Run: headless pygame with SDL's dummy video driver; simulated clock (each Clock.tick advances the game by its frame time, no real sleeping); random seed 0; keys injected as events and as key.get_pressed() state; mouse plan: one left click at the window centre at the start of phase 2, then a move to the lower-right quarter at the start of phase 3.
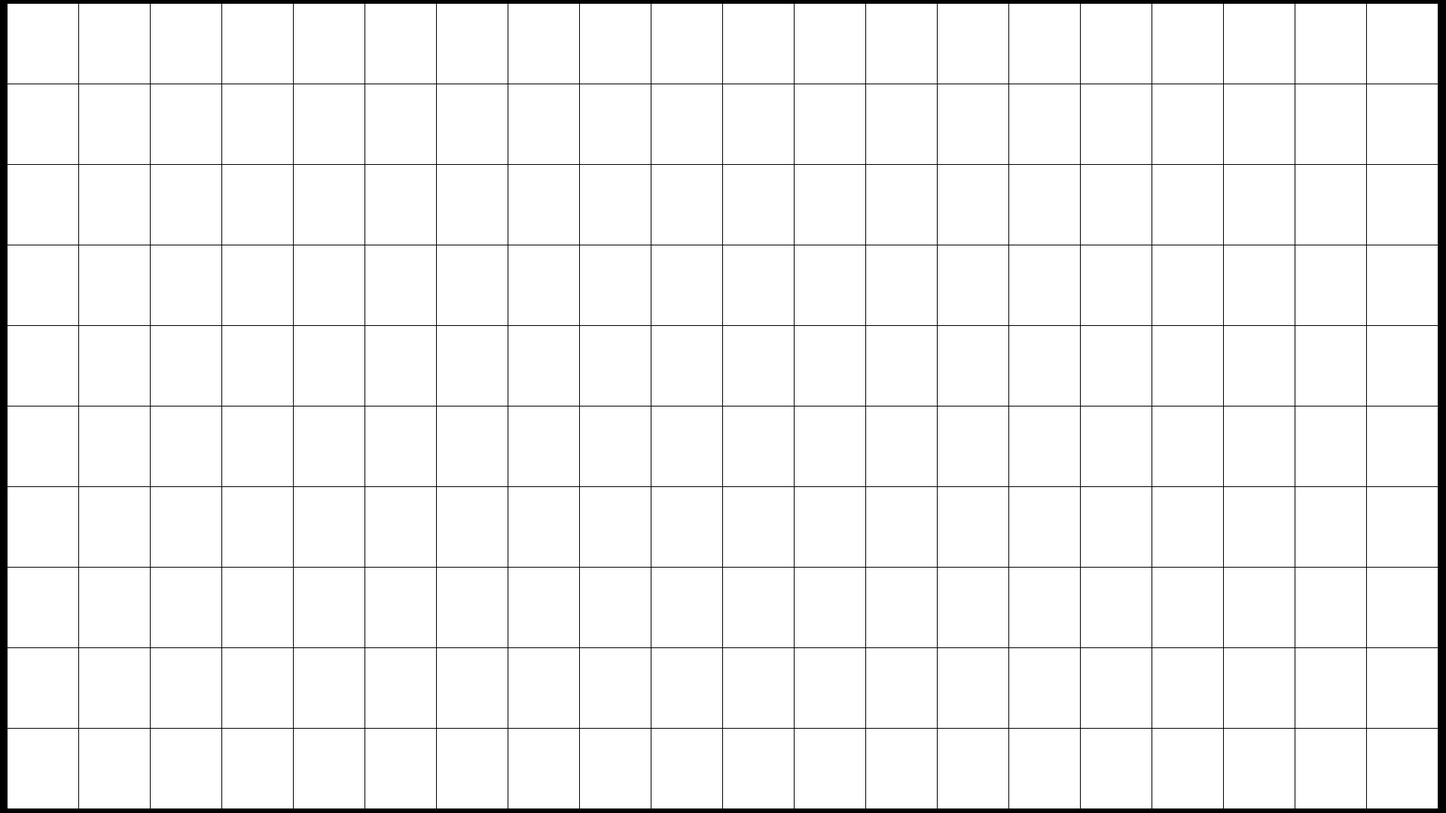
Frame 1 of 4 · flips 1–60 · no input
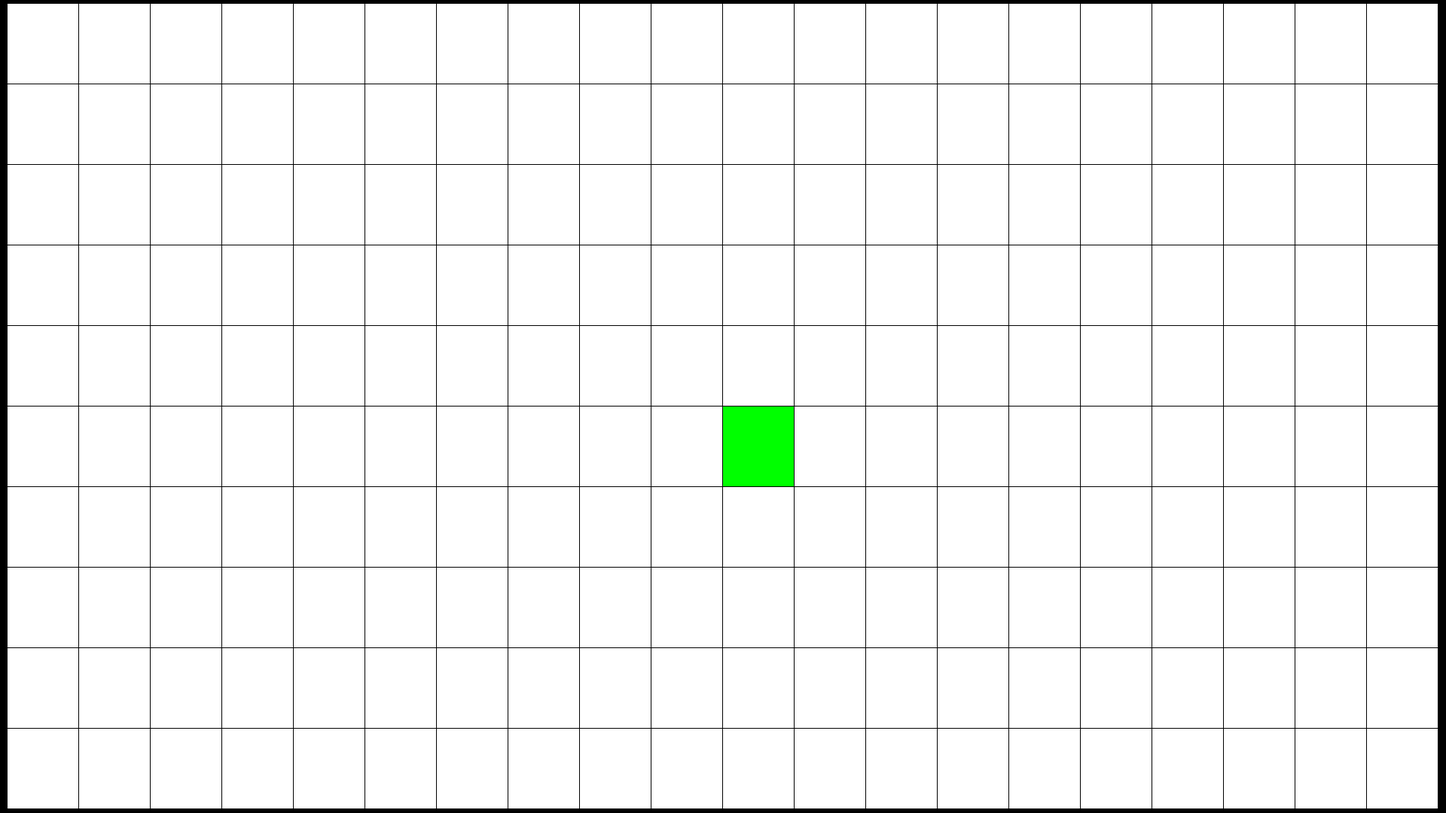
Frame 2 of 4 · flips 61–180 · clicked the window centre · tapped SPACE, RETURN · held RIGHT (→), D
Frame 3 of 4 · flips 181–300 · moved the mouse to the lower-right quarter · held DOWN (↓), S · screen unchanged from frame 2, image omitted
Frame 4 of 4 · flips 301–420 · held LEFT (←), A, UP (↑), W · screen unchanged from frame 3, image omitted

The pygame program that drew these frames:

import pygame

# Window dimensions and colors
WINDOW_WIDTH = 1920
WINDOW_HEIGHT = 1080
GRID_WIDTH = 20
GRID_HEIGHT = 10

BLACK = (0, 0, 0)
WHITE = (255, 255, 255)
GREEN = (0, 255, 0)
GREY = (128, 128, 128)


class Cell:
    """Represents a single cell in the grid."""

    def __init__(self, pos_x, pos_y, width, height, color=WHITE):
        """
        Initialize a cell with its position, dimensions, and default color.

        :param pos_x: X-coordinate of the top-left corner.
        :param pos_y: Y-coordinate of the top-left corner.
        :param width: Width of the cell in pixels.
        :param height: Height of the cell in pixels.
        :param color: Initial color of the cell.
        """
        self.x = pos_x  # Top-left corner X position
        self.y = pos_y  # Top-left corner Y position
        self.width = width
        self.height = height
        self.color = color
        self.selected = False
        self.visited = False

    def draw(self, screen):
        """
        Draw the cell on the given screen surface.

        :param screen: Pygame surface to draw on.
        """
        # Change color based on cell state
        if self.selected:
            self.color = GREEN
        elif self.visited:
            self.color = GREY
        else:
            self.color = WHITE

        # Draw the cell
        pygame.draw.rect(screen, self.color, (self.x, self.y, self.width, self.height))


class Grid:
    """Manages a grid of cells and handles interactions with them."""

    def __init__(self, grid_width, grid_height, screen_width, screen_height, cell_margin):
        """
        Initialize the grid with given dimensions and cell spacing.

        :param grid_width: Number of cells horizontally.
        :param grid_height: Number of cells vertically.
        :param screen_width: Width of the entire screen in pixels.
        :param screen_height: Height of the entire screen in pixels.
        :param cell_margin: Space between cells in pixels.
        """
        self.width = grid_width
        self.height = grid_height
        self.cell_margin = cell_margin
        self.screen_width = screen_width
        self.screen_height = screen_height

        # Dynamically calculate cell dimensions and grid offsets
        self.cell_width, self.cell_height = self._evaluate_dimensions()
        self.cells = self._initialize_grid()

    def _evaluate_dimensions(self):
        """
        Calculate the width, height, and offsets for cells to fit the screen.

        :return: (cell_width, cell_height) as integers.
        """
        # Total space occupied by margins
        total_line_width_x = self.cell_margin * (self.width + 1)
        total_line_width_y = self.cell_margin * (self.height + 1)

        # Calculate cell dimensions
        square_width = int((self.screen_width - total_line_width_x) / self.width)
        square_height = int((self.screen_height - total_line_width_y) / self.height)

        # Calculate grid size in pixels
        self.grid_width_px = square_width * self.width + self.cell_margin * (self.width + 1)
        self.grid_height_px = square_height * self.height + self.cell_margin * (self.height + 1)

        # Center the grid on the screen
        self.offset_x = (self.screen_width - self.grid_width_px) // 2
        self.offset_y = (self.screen_height - self.grid_height_px) // 2

        return square_width, square_height

    def _initialize_grid(self):
        """
        Create and position all cells in the grid.

        :return: A 2D list of Cell objects.
        """
        grid = []
        for row in range(self.height):
            grid.append([])
            for col in range(self.width):
                # Calculate position of each cell with margin and offset
                pos_x = self.offset_x + self.cell_margin * (col + 1) + self.cell_width * col
                pos_y = self.offset_y + self.cell_margin * (row + 1) + self.cell_height * row
                grid[row].append(Cell(int(pos_x), int(pos_y), self.cell_width, self.cell_height))
        return grid

    def is_within_grid(self, row, col):
        """
        Check if the given row and column are within the grid bounds.

        :return: True if within bounds, False otherwise.
        """
        return 0 <= row < self.height and 0 <= col < self.width

    def get_neighbors(self, row, col):
        """
        Retrieve neighboring cells for the given cell.

        :param row: Row index of the cell.
        :param col: Column index of the cell.
        :return: A dictionary of neighboring cells with direction keys (N, S, E, W).
        """
        directions = {
            "N": (row - 1, col),  # North
            "S": (row + 1, col),  # South
            "W": (row, col - 1),  # West
            "E": (row, col + 1),  # East
        }
        neighbors = {}
        for direction, (neighbor_row, neighbor_col) in directions.items():
            if self.is_within_grid(neighbor_row, neighbor_col):
                neighbors[direction] = self.cells[neighbor_row][neighbor_col]
        return neighbors

    def get_cell_position(self, x, y):
        """
        Calculate the row and column of the cell at a given screen position.

        :param x: X-coordinate of the mouse click.
        :param y: Y-coordinate of the mouse click.
        :return: (row, col) indices of the cell, or (None, None) if out of bounds.
        """
        # Adjust for grid offset
        adjusted_x = x - self.offset_x
        adjusted_y = y - self.offset_y

        # Ensure click is within grid bounds
        if adjusted_x < 0 or adjusted_y < 0:
            return None, None

        # Calculate row and column
        col = int(adjusted_x // (self.cell_width + self.cell_margin))
        row = int(adjusted_y // (self.cell_height + self.cell_margin))

        if self.is_within_grid(row, col):
            # Determine the cell's actual rectangle
            cell_x = self.offset_x + self.cell_margin * (col + 1) + self.cell_width * col
            cell_y = self.offset_y + self.cell_margin * (row + 1) + self.cell_height * row

            # Verify click is within the actual cell
            if cell_x <= x < cell_x + self.cell_width and cell_y <= y < cell_y + self.cell_height:
                return row, col

        return None, None

    def draw(self, screen):
        """
        Draw all cells in the grid on the given screen surface.

        :param screen: Pygame surface to draw on.
        """
        for row in self.cells:
            for cell in row:
                cell.draw(screen)


grid = Grid(GRID_WIDTH, GRID_HEIGHT, WINDOW_WIDTH, WINDOW_HEIGHT, 1)


def game_loop():
    """Main game loop to handle events and rendering."""
    pygame.init()
    screen = pygame.display.set_mode((WINDOW_WIDTH, WINDOW_HEIGHT))
    clock = pygame.time.Clock()

    running = True
    while running:
        # Handle events
        for event in pygame.event.get():
            if event.type == pygame.QUIT:
                running = False
            elif event.type == pygame.MOUSEBUTTONDOWN:
                # Handle mouse click to select a cell
                pos = pygame.mouse.get_pos()
                clicked_row, clicked_column = grid.get_cell_position(pos[0], pos[1])

                if clicked_row is not None and clicked_column is not None:
                    cell = grid.cells[clicked_row][clicked_column]
                    cell.selected = not cell.selected
                    cell.visited = True
                    print(f"Clicked cell: ({clicked_row}, {clicked_column})")

        grid.draw(screen)  # Draw the grid
        pygame.display.flip()  # Update the display

        clock.tick(60)  # Cap the frame rate at 60 FPS

    pygame.quit()


if __name__ == "__main__":
    game_loop()
